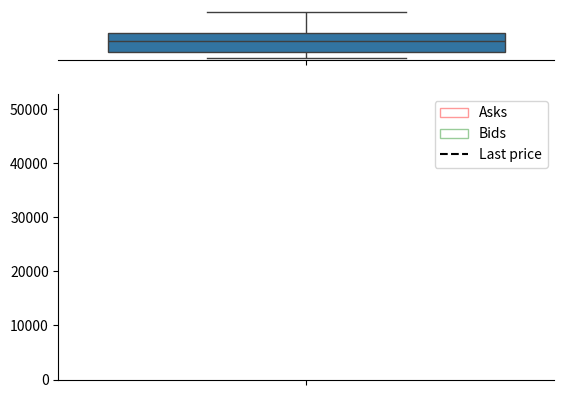

Write the Python code that produced this figure.

# RAW VERSION

from abc import ABC, abstractmethod

import numpy as np
import pandas as pd


import matplotlib.pyplot as plt
import seaborn as sns

class AbstractMarket(ABC):


    def __init__(self, asset=None):
        """
        Different books for:
            market
            stop
            limit orders
        """
        # https://docs.scipy.org/doc/numpy-1.15.1/reference/arrays.dtypes.html

        # https://www.investopedia.com/terms/o/order-book.asp
        
        #Order book contain only limit orders
        self._setup_books()
        self.last_price = None
        self.asset = asset

        self._historical_trades = []

    @abstractmethod
    def clear(self):
        raise NotImplementedError("Set clear method to the class")

    @abstractmethod
    def set_sell_order(self, order_type="market", **params):
        raise NotImplementedError("")

    @abstractmethod
    def set_buy_order(self, order_type="market", **params):
        raise NotImplementedError("")
    
    def _clear_orders(self, bid_order, ask_order, bid_origin="limit", ask_origin="limit"):
        """Remove orders from order book and pass them to trade
        Parameters
        ----------
            bid_order: array-like
                bid order to clear (partially or completely)
            ask_order: array-like
                ask order to clear (partially or completely)
            bid_origin: {"limit", "market", "stop"}
                type of book the bid_order originates from
            ask_origin: {"limit", "market", "stop"}
                type of book the ask_order originates from

        Book must have:
            bid
            ask
            which both must have:
                quantity

        TODO:
            If both market orders, price is latest price
            Match bid_order_index & ask_order_index using 
        """
        def get_disclosed_price(bid, ask, decimals):
            prices = [
                order["price"]
                for order in (bid_order, ask_order) 
                if "price" in order.dtype.names
            ]
            if prices:
                price = np.mean(prices)
            else:
                price = self.last_price
            
            return np.round(price, decimals)

        def get_disclosed_quantity(bid, ask):
            return min(bid["quantity"], ask["quantity"])


        # For convenience
        bids = self.order_book[bid_origin]["bid"]
        asks = self.order_book[ask_origin]["ask"]


        disclosed_quantity = get_disclosed_quantity(bid_order, ask_order)
        disclosed_price = get_disclosed_price(bid_order, ask_order, decimals=4)

        # Fulfilled
        bid_order_fulfilled = bid_order.copy()
        ask_order_fulfilled = ask_order.copy()

        bid_order_fulfilled["quantity"] = disclosed_quantity
        ask_order_fulfilled["quantity"] = disclosed_quantity

        # set new quantities
        bid_order["quantity"] -= disclosed_quantity
        ask_order["quantity"] -= disclosed_quantity


        # Put back modified the order books
        self.order_book[bid_origin]["bid"] = bids
        self.order_book[ask_origin]["ask"] = asks

        # Turn fulfilled orders to dicts
        self._fulfill_orders(
            bid_order_fulfilled, ask_order_fulfilled, 
            bid_origin=bid_origin, ask_origin=ask_origin,
            price=disclosed_price, quantity=disclosed_quantity
        )

        # Delete completely fulfilled orders (if any)
        self._delete_fulfilled_orders()

    def _fulfill_orders(self, bid_order, ask_order, 
                        price, quantity, 
                        bid_origin=None, ask_origin=None):

        # Turn orders (np.void) to dict
        bid_order = {
            column: bid_order[i] 
            for i, column in enumerate(self._dtype_mapping[bid_origin]["names"])
        }
        ask_order = {
            column: ask_order[i] 
            for i, column in enumerate(self._dtype_mapping[ask_origin]["names"])
        }
        bid_order["order"] = bid_origin
        ask_order["order"] = ask_origin

        trade_kwds = dict(
            bid=bid_order, ask=ask_order, 
            price=price, quantity=quantity,
        )
        trade_orders(asset=self.asset, **trade_kwds)
        self.last_price = price
        self.last_quantity = quantity

        self._historical_trades.append(trade_kwds)

    def _delete_fulfilled_orders(self):
        "Delete orders with quantity of zero"

        for book_type in ("limit", "market", "stop"):
            bids = self.order_book[book_type]["bid"]
            asks = self.order_book[book_type]["ask"]

            bids = np.delete(bids, np.where(bids["quantity"] == 0), axis=0)
            asks = np.delete(asks, np.where(asks["quantity"] == 0), axis=0)

            self.order_book[book_type]["bid"] = bids
            self.order_book[book_type]["ask"] = asks



class LimitOrderMarket(AbstractMarket):

    _dtype_mapping = {
        "limit": {'names':('party', 'price', 'quantity'), 'formats':('U10', 'float32', 'u4')}
    }

    def _setup_books(self):
        "Setup the books for __init__"

        def make_array(dtype):
            return np.empty(shape=(0,), dtype=dtype)

        # https://www.investopedia.com/terms/o/order-book.asp
        limit_dtypes = self._dtype_mapping["limit"]

        self.order_book = {
            "limit":{"bid": make_array(limit_dtypes), "ask": make_array(limit_dtypes)}
        }

    def set_sell_order(self, **params):
        book = self.order_book["limit"]["ask"]
        dtype = self._dtype_mapping["limit"]

        row_values = tuple(params[column] for column in dtype["names"])
        order = np.array([row_values], dtype=dtype)

        self.order_book["limit"]["ask"] = np.append(book, order)


    def set_buy_order(self, **params):
        book = self.order_book["limit"]["bid"]
        dtype = self._dtype_mapping["limit"]

        row_values = tuple(params[column] for column in dtype["names"])
        order = np.array([row_values], dtype=dtype)

        self.order_book["limit"]["bid"] = np.append(book, order)

    def clear(self):
        self._settle_limit_orders()

# Limit order
    def _settle_limit_orders(self):
        # 1. Get orders that are in the spread (between ask and bid prices)
        # 2. Fulfill the orders from lowest to highest
        # TODO:
        #   If no limit orders, end

        def has_limit_orders(state):
            bids = state.order_book["limit"]["bid"]
            asks = state.order_book["limit"]["ask"]
            return bids.size > 0 and asks.size > 0

        while has_limit_orders(state=self) and self.highest_bid_price >= self.lowest_ask_price:
            # Fulfilling till the spread exists

            highest_bid_order = self.highest_bid_order
            lowest_ask_order = self.lowest_ask_order

            self._clear_orders(
                bid_order=highest_bid_order, 
                ask_order=lowest_ask_order, 
                bid_origin="limit", ask_origin="limit"
            )

    @property
    def highest_bid_order(self):
        "Order with maximum price the market is willing to buy"
        bids = self.order_book["limit"]["bid"]
        return bids[np.argmax(bids["price"], axis=0)]

    @property
    def lowest_ask_order(self):
        "Order withminimum price the market is willing to sell"
        asks = self.order_book["limit"]["ask"]
        try:
            return asks[np.argmin(asks["price"], axis=0)]
        except ValueError:
            return None

    @property
    def highest_bid_price(self):
        "Maximum price the market is willing to buy"
        bids = self.order_book["limit"]["bid"]
        try:
            return bids["price"].max()
        except ValueError:
            return None

    @property
    def lowest_ask_price(self):
        "Minimum price the market is willing to sell"
        asks = self.order_book["limit"]["ask"]
        try:
            return asks["price"].min()
        except ValueError:
            return None



class StockMarket(LimitOrderMarket):

    _dtype_mapping = {
        "limit": {'names':('party', 'price', 'quantity'), 'formats':('U10', 'float32', 'u4')},
        "market": {'names':('party', 'quantity'), 'formats':('U10', 'u4')},
        "stop": {'names':('party', 'price', 'quantity'), 'formats':('U10', 'float32', 'u4')}
    }

    def _setup_books(self):
        "Setup the books for __init__"

        def make_array(dtype):
            return np.empty(shape=(0,), dtype=dtype)

        # https://www.investopedia.com/terms/o/order-book.asp
        limit_dtypes = self._dtype_mapping["limit"]
        market_dtypes = self._dtype_mapping["market"]
        stop_dtypes = self._dtype_mapping["stop"]

        self.order_book = {
            "limit":{"bid": make_array(limit_dtypes), "ask": make_array(limit_dtypes)},
            "market":{"bid": make_array(market_dtypes), "ask": make_array(market_dtypes)},
            "stop":{"bid" :make_array(stop_dtypes), "ask": make_array(stop_dtypes)}
        }

    def set_sell_order(self, order_type="market", **params):
        book = self.order_book[order_type]["ask"]
        dtype = self._dtype_mapping[order_type]

        row_values = tuple(params[column] for column in dtype["names"])
        order = np.array([row_values], dtype=dtype)

        self.order_book[order_type]["ask"] = np.append(book, order)


    def set_buy_order(self, order_type="market", **params):
        book = self.order_book[order_type]["bid"]
        dtype = self._dtype_mapping[order_type]

        row_values = tuple(params[column] for column in dtype["names"])
        order = np.array([row_values], dtype=dtype)

        self.order_book[order_type]["bid"] = np.append(book, order)

    def clear(self):
        self._trigger_stop_orders()
        self._settle_market_orders()
        self._settle_limit_orders()

    def _settle_market_orders(self):
        "Settle market orders with limit orders"
        # TODO:
        #   Streamline

        market_as_bid = ("bid", "oldest_bid_market_order", "ask", "lowest_ask_order")
        market_as_ask = ("ask", "oldest_ask_market_order", "bid", "highest_bid_order")
        for market_position, market_attr, counter_position, counter_attr in (market_as_bid, market_as_ask):

            while self.order_book["market"][market_position].size > 0:
                # There are market bids

                market_order = getattr(self, market_attr)
                if self.order_book["limit"][counter_position].size > 0:
                    # Limit order exists
                    counter_order = getattr(self, counter_attr)
                    counter_origin = "limit"
                elif self.order_book["market"][counter_position].size > 0:
                    # No limit orders
                    # --> take market
                    counter_order = getattr(self, f'oldest_{counter_position}_market_order')
                    counter_origin = "market"
                else:
                    # No limit & market orders
                    # --> end
                    break
                
                bid_order = market_order if market_position == "bid" else counter_order
                ask_order = market_order if market_position == "ask" else counter_order
                bid_origin = "market" if market_position == "bid" else counter_origin
                ask_origin = "market" if market_position == "ask" else counter_origin

                if bid_origin == ask_origin == "market" and self.last_price is None:
                    # Cannot clear orders,
                    # need a price level
                    return 
                self._clear_orders(
                    bid_order=bid_order, 
                    ask_order=ask_order, 
                    bid_origin=bid_origin, ask_origin=ask_origin
                )

    def _trigger_stop_orders(self):
        """Activate stop orders that are triggered
        --> Turn these stop orders to market orders"""
        stop_bids = self.order_book["stop"]["bid"]
        stop_asks = self.order_book["stop"]["ask"]

        if self.last_price is None:
            # Cannot trigger any stop orders,
            # no price level
            return

        mask_bids = stop_bids["price"] > self.last_price
        mask_asks = stop_asks["price"] < self.last_price

        actived_stop_bids = stop_bids[mask_bids]
        actived_stop_asks = stop_asks[mask_asks]

        # Set as market orders and remove from stop
        fields_market_order = list(self._dtype_mapping["market"]["names"])
        if actived_stop_bids.size > 0:
            # Correct columns (remove price)
            actived_stop_bids = actived_stop_bids[fields_market_order]
            
            # Dump to market orders
            self.order_book["market"]["bid"] = np.append(self.order_book["market"]["bid"], actived_stop_bids.copy())
            
            # Remove from stop orders
            self.order_book["stop"]["bid"] = np.delete(stop_bids, np.where(mask_bids), axis=0)

        if actived_stop_asks.size > 0:
            # Correct columns (remove price)
            actived_stop_asks = actived_stop_asks[fields_market_order]
            
            # Dump to market orders
            self.order_book["market"]["ask"] = np.append(self.order_book["market"]["ask"], actived_stop_asks.copy())
            
            # Remove from stop orders
            self.order_book["stop"]["ask"] = np.delete(stop_asks, np.where(mask_asks), axis=0)

    @property
    def oldest_bid_market_order(self):
        market_bids = self.order_book["market"]["bid"]
        return market_bids[0]

    @property
    def oldest_ask_market_order(self):
        market_asks = self.order_book["market"]["ask"]
        return market_asks[0]
    

# Analytical
    def __str__(self):
        return(
            f"Market for {self.asset}\n"
            f"------------------------\n"
            f"Latest price: {self.last_price}\n"
            f"Bid orders: {self.total_quantities['bid']}\n"
            f"Ask orders: {self.total_quantities['ask']}\n"
            f"Spread: {self.spread}\n"
        )

    @property
    def spread(self):
        return self.lowest_ask - self.highest_bid

    @property
    def total_quantities(self):
        bid_quantities = 0
        ask_quantities = 0
        for book_type in ("limit", "market", "stop"):
            bid_quantities += self.order_book[book_type]["bid"]["quantity"].sum()
            ask_quantities += self.order_book[book_type]["ask"]["quantity"].sum()
        return {"bid":bid_quantities, "ask":ask_quantities}

    def to_frame(self):
        # Columns ("limit", "market", "stop")
        dfs = []
        for book_type in ("limit", "market", "stop"):
            dfs_book = []
            for position in ("bid", "ask"):
                dfs_book.append(pd.DataFrame(self.order_book[book_type][position]))
            dfs.append(pd.concat(dfs_book, axis=0, keys=("bid", "ask"), sort=False))
        return pd.concat(dfs, axis=0, keys=("limit", "market", "stop"), sort=False)

    def plot_orders(self, fig=None):
        # x: price
        # y: quantity (cumulative)
        n_bins =50
        bids = self.order_book["limit"]["bid"]
        asks = self.order_book["limit"]["ask"]
        trade_prices = [trade["price"] for trade in self._historical_trades]


        ask_kwds = dict(histtype='step', density=False, cumulative=1, weights=asks["quantity"])
        bid_kwds = dict(histtype='step', density=False, cumulative=-1, weights=bids["quantity"])

        fig, (ax_box, ax_hist) = plt.subplots(2, sharex=True, gridspec_kw={"height_ratios": (.15, .85)})

        sns.distplot(asks["price"], n_bins, rug=True, rug_kws={"height":0.05}, hist_kws=ask_kwds, kde=False, norm_hist=False, ax=ax_hist, color="r", label="Asks")
        sns.distplot(bids["price"], n_bins, rug=True, rug_kws={"height":0.05}, hist_kws=bid_kwds, kde=False, norm_hist=False, ax=ax_hist, color="g", label="Bids")
        ax_hist.axvline(self.last_price, 0, 0.25, color="k", linestyle="--", label="Last price")
        
        sns.boxplot(trade_prices, ax=ax_box)
        ax_box.set(yticks=[])
        
        sns.despine(ax=ax_box, left=True)
        sns.despine(ax=ax_hist)
        ax_hist.legend()
        return fig
    


    def plot_order_animate(self):
        plt.ion()
        n_bins =50
        bids = self.order_book["limit"]["bid"]
        asks = self.order_book["limit"]["ask"]

        if hasattr(self, "_plot_state"):
            hist_ask, hist_bid, fig, ax = self._plot_state
            ax.cla()

            hist_ask = ax.hist(asks["price"], weights=asks["quantity"], cumulative=True, label='Ask cumulative')
            hist_bid = ax.hist(bids["price"], weights=bids["quantity"], cumulative=-1, label='Bid cumulative')
            fig.canvas.draw()
            fig.canvas.flush_events()
        else:

            fig, ax = plt.subplots(figsize=(8, 4))
            hist_ask = ax.hist(asks["price"], weights=asks["quantity"], cumulative=True, label='Ask cumulative')
            hist_bid = ax.hist(bids["price"], weights=bids["quantity"], cumulative=-1, label='Bid cumulative')
        self._plot_state = (hist_ask, hist_bid, fig, ax)


def trade_orders(bid, ask, price, quantity, asset) -> None:
    "All trading goes by here"

    print("")
    print("TRADING")
    print(f'{ask["party"]} --> {bid["party"]}')
    print(f'Price: {price} Quantity: {quantity}')
    print("-------")
    print("")




def generate_orders(n, mean_price):
    order_types = np.random.choice(["market", "limit", "stop"], p=[.05, .9, .05], size=n)
    prices = np.round(np.random.normal(loc=mean_price, scale=0.2, size=n), decimals=4)
    quantities = np.random.poisson(lam=1500, size=n)+500
    return list(zip(prices, quantities, order_types))


if __name__ == "__main__":
    import time



    my_market = StockMarket("Nokia")
    orders_buy = [list(elem) + ["buy"] for elem in generate_orders(30, 4.8)]
    orders_sell = [list(elem) + ["sell"] for elem in generate_orders(30, 5.2)]
    orders = orders_buy+orders_sell
    np.random.shuffle(orders)
    pass
    for i, (p, q, order, position) in enumerate(orders):
        method = getattr(my_market, f'set_{position}_order')
        method(party=str(i), price=p, quantity=q, order_type=order)
        if i % 5:
            pass
            #my_market.plot_order_animate()
        my_market.clear()
        time.sleep(0.1)

    my_market.clear()
    print(my_market.to_frame())










    #my_market.set_sell_order(party="Bearer_1", price=5, quantity=10, order_type="limit")
    #my_market.set_sell_order(party="Bearer_2", price=6, quantity=10, order_type="limit")
    #my_market.set_sell_order(party="Bearer_3", quantity=10, order_type="market")
    #my_market.set_sell_order(party="Bearer_4", price=6, quantity=7, order_type="limit")

    #my_market.set_buy_order(party="Buller_1", price=5, quantity=8, order_type="limit")
    #my_market.set_buy_order(party="Buller_2", price=4, quantity=10, order_type="limit")
    #my_market.set_buy_order(party="Buller_3", quantity=10, order_type="market")
    #my_market.set_buy_order(party="Buller_4", price=4, quantity=6, order_type="limit")

    #my_market.clear()
    my_market.plot_orders()
    plt.show()
    #my_market.set_buy_order(party="Buller_3", quantity=10, order_type="market")
    #my_market.set_buy_order(party="Buller_3", quantity=10, order_type="market")
    #print(my_market.ask)
    #print(my_market.bid)

    pass